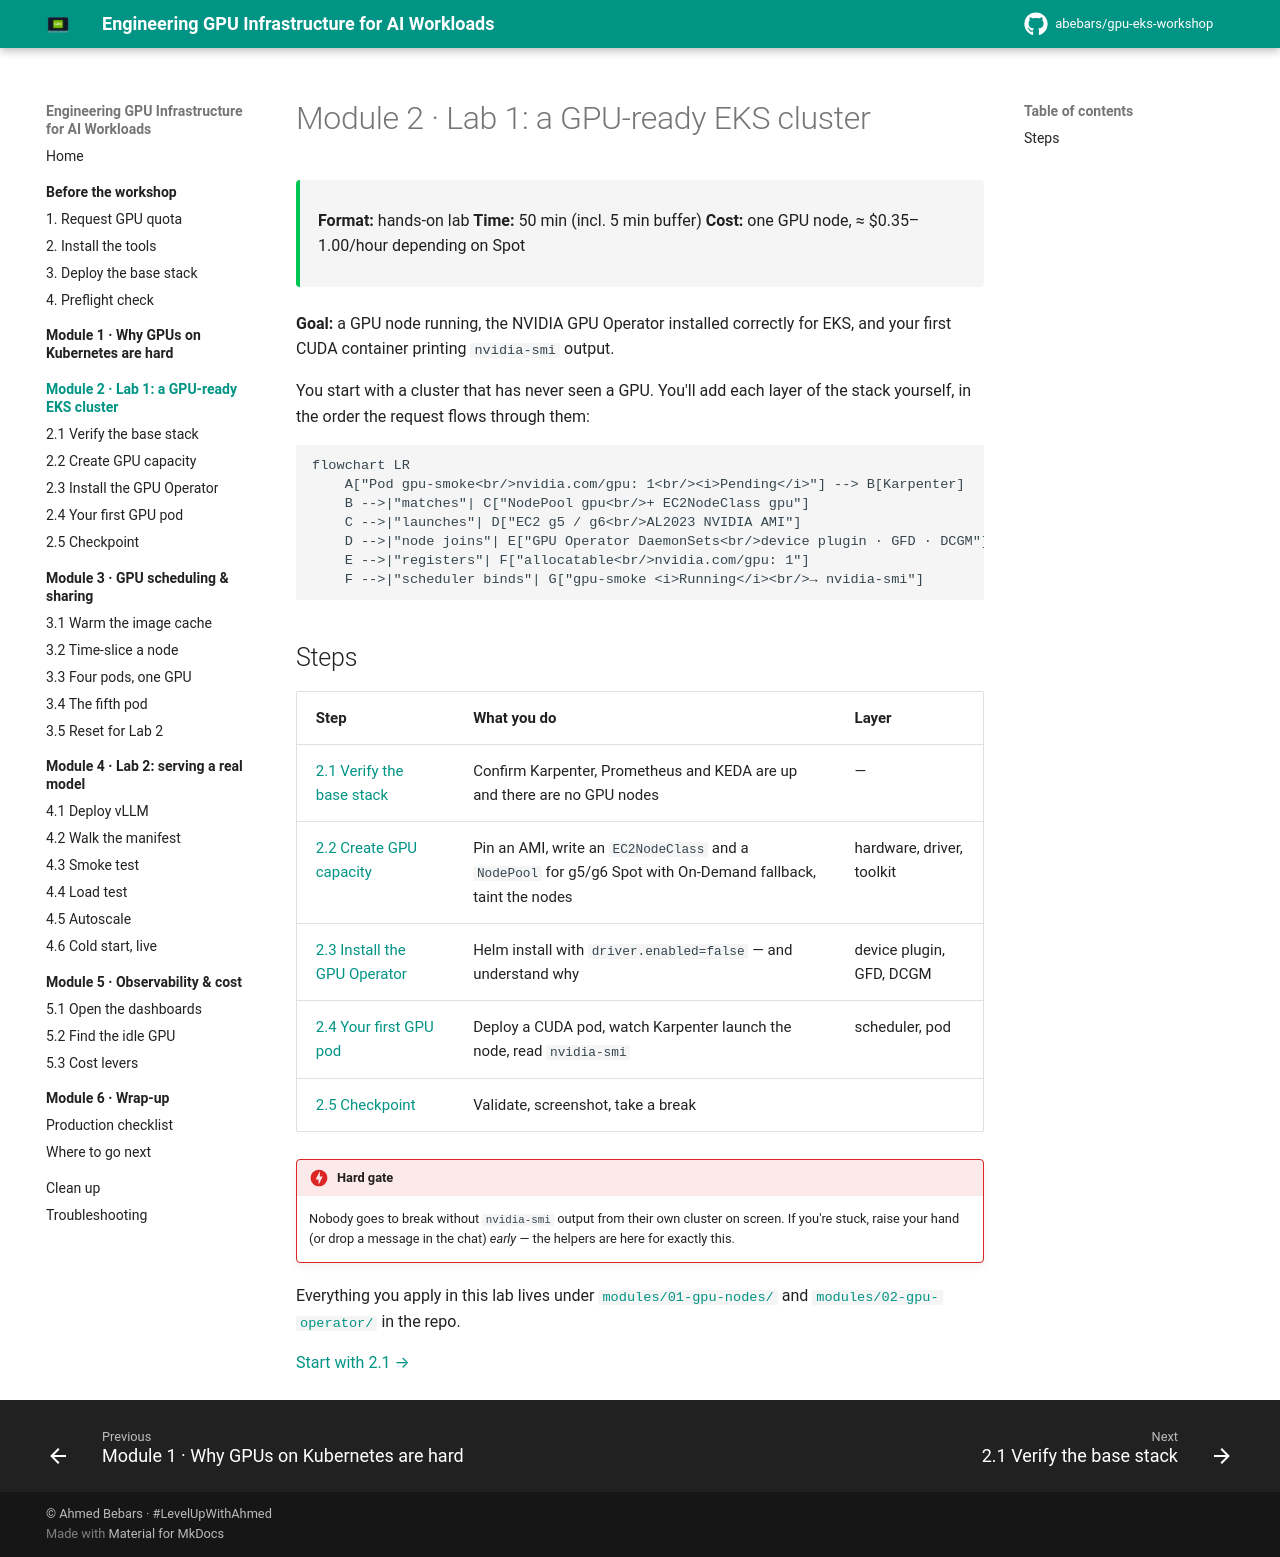

repository: abebars/gpu-eks-workshop · page: 02-lab1-gpu-ready-eks/index.html · generator: mkdocs

# Module 2 · Lab 1: a GPU-ready EKS cluster

<div class="ws-meta" markdown>
<span>**Format:** hands-on lab</span>
<span>**Time:** 50 min (incl. 5 min buffer)</span>
<span>**Cost:** one GPU node, ≈ $0.35–1.00/hour depending on Spot</span>
</div>

**Goal:** a GPU node running, the NVIDIA GPU Operator installed correctly for EKS, and your first CUDA container printing `nvidia-smi` output.

You start with a cluster that has never seen a GPU. You'll add each layer of the stack yourself, in the order the request flows through them:

```mermaid
flowchart LR
    A["Pod gpu-smoke<br/>nvidia.com/gpu: 1<br/><i>Pending</i>"] --> B[Karpenter]
    B -->|"matches"| C["NodePool gpu<br/>+ EC2NodeClass gpu"]
    C -->|"launches"| D["EC2 g5 / g6<br/>AL2023 NVIDIA AMI"]
    D -->|"node joins"| E["GPU Operator DaemonSets<br/>device plugin · GFD · DCGM"]
    E -->|"registers"| F["allocatable<br/>nvidia.com/gpu: 1"]
    F -->|"scheduler binds"| G["gpu-smoke <i>Running</i><br/>→ nvidia-smi"]
```

## Steps

| Step | What you do | Layer |
|------|-------------|-------|
| [2.1 Verify the base stack](01-verify.md) | Confirm Karpenter, Prometheus and KEDA are up and there are no GPU nodes | — |
| [2.2 Create GPU capacity](02-nodepool.md) | Pin an AMI, write an `EC2NodeClass` and a `NodePool` for g5/g6 Spot with On-Demand fallback, taint the nodes | hardware, driver, toolkit |
| [2.3 Install the GPU Operator](03-gpu-operator.md) | Helm install with `driver.enabled=false` — and understand why | device plugin, GFD, DCGM |
| [2.4 Your first GPU pod](04-first-gpu-pod.md) | Deploy a CUDA pod, watch Karpenter launch the node, read `nvidia-smi` | scheduler, pod |
| [2.5 Checkpoint](05-checkpoint.md) | Validate, screenshot, take a break | |

!!! checkpoint "Hard gate"
    Nobody goes to break without `nvidia-smi` output from their own cluster on screen. If you're stuck, raise your hand (or drop a message in the chat) *early* — the helpers are here for exactly this.

Everything you apply in this lab lives under [`modules/01-gpu-nodes/`](https://github.com/abebars/gpu-eks-workshop/tree/main/modules/01-gpu-nodes) and [`modules/02-gpu-operator/`](https://github.com/abebars/gpu-eks-workshop/tree/main/modules/02-gpu-operator) in the repo.

[Start with 2.1 →](01-verify.md)
